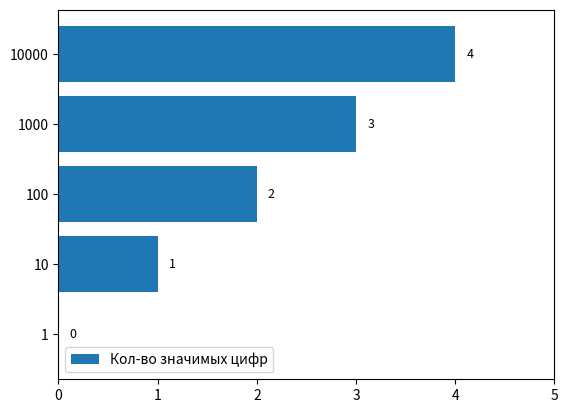

Reproduce this figure in Python.
import matplotlib.pyplot as plt
from collections import defaultdict


def calculate_nth(n):
    return 32 / (n ** 2 + 5 * n + 6)


sums = {}
errors = {}
n_digits = defaultdict(int)
for N in (10 ** p for p in range(5)):
    s = 0.
    true_s = 16.
    for i in range(N):
        s += calculate_nth(i)
    sums[N] = s
    errors[N] = true_s - s
    i = -1
    while i < 30:
        if errors[N] <= 10 ** (-i):
            n_digits[N] += 1
            i += 1
        else:
            break
    print(f'Sum, Error, Number of digits for n = {N}')
    print(sums[N], errors[N], n_digits[N])

keys = list(map(str, sums.keys()))
errors = list(errors.values())
n_digits = list(n_digits.values())

bars = plt.barh(keys, errors, label='Погрешность')
plt.bar_label(bars, padding=8, fontsize=9)
plt.xlim(0, 14)
plt.legend()
plt.savefig('series_error.png', dpi=300)
plt.close()

bars = plt.barh(keys, n_digits, label='Кол-во значимых цифр')
plt.bar_label(bars, padding=8, fontsize=9)
plt.xlim(0, 5)
plt.legend()
plt.savefig('series_n_digits.png', dpi=300)
